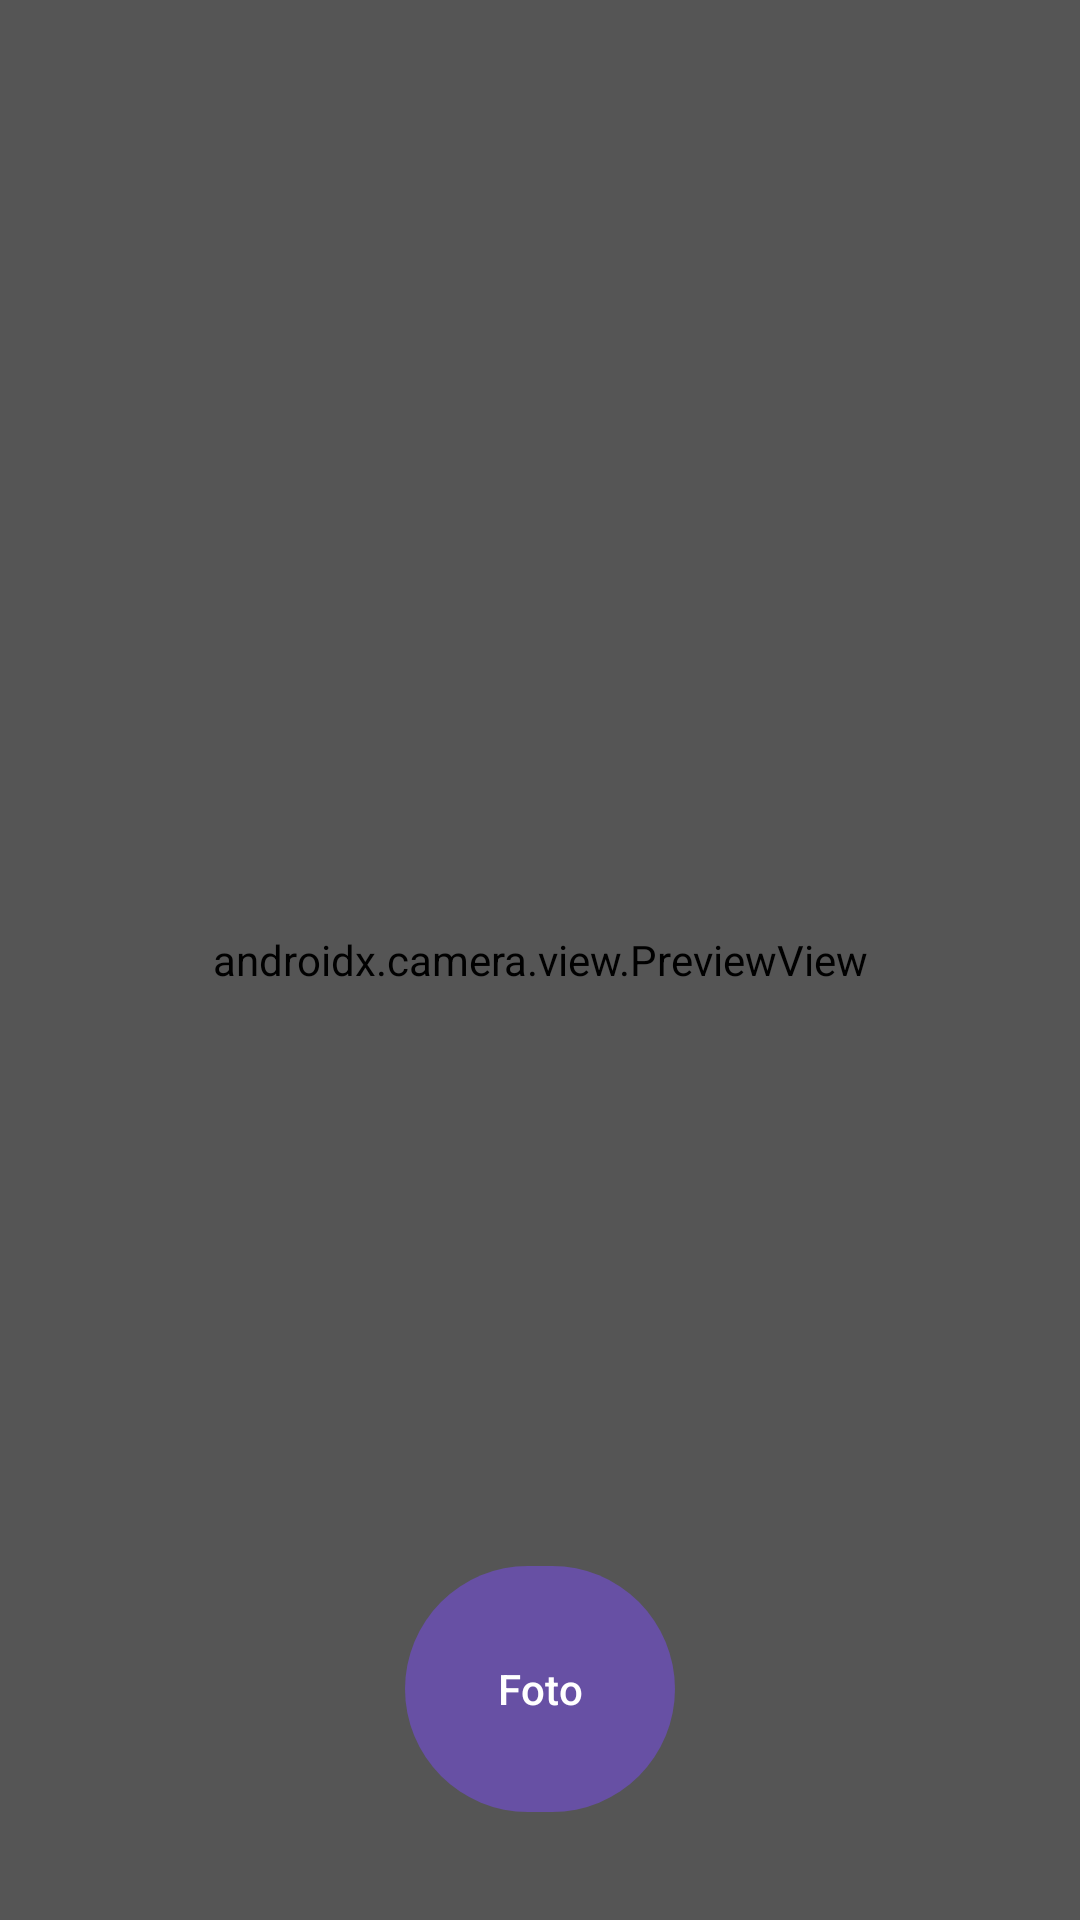

Write the Android layout XML for this screen, with the resource values it uses.
<!-- AndroidManifest.xml: application theme Theme.BrankasPDF -->
<!-- res/layout/activity_scan.xml -->
<?xml version="1.0" encoding="utf-8"?>
<FrameLayout xmlns:android="http://schemas.android.com/apk/res/android" xmlns:app="http://schemas.android.com/apk/res-auto" android:layout_width="match_parent" android:layout_height="match_parent">
    <androidx.camera.view.PreviewView android:id="@+id/previewView" android:layout_width="match_parent" android:layout_height="match_parent" />
    <View android:layout_width="match_parent" android:layout_height="match_parent" android:background="#55000000" />
    <com.google.android.material.button.MaterialButton android:id="@+id/btnCapture" android:layout_width="90dp" android:layout_height="90dp" android:layout_gravity="bottom|center_horizontal" android:layout_marginBottom="32dp" android:text="Foto" app:cornerRadius="45dp" />
</FrameLayout>
<!-- resources referenced by this layout -->
<resources>
  <style name="Theme.BrankasPDF" parent="Theme.Material3.DayNight">
          <item name="colorPrimary">#6750A4</item>
          <item name="android:statusBarColor">@android:color/transparent</item>
      </style>
</resources>
